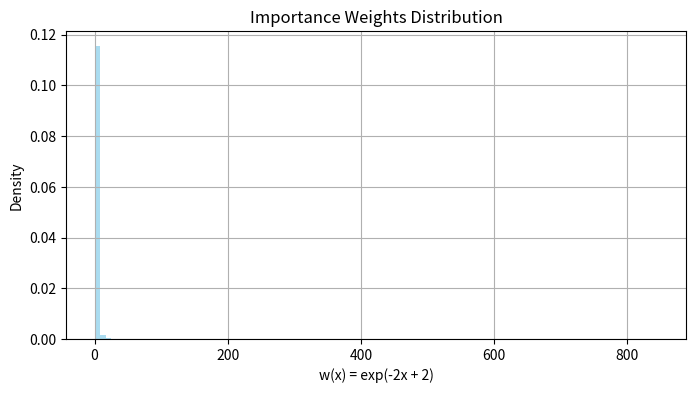
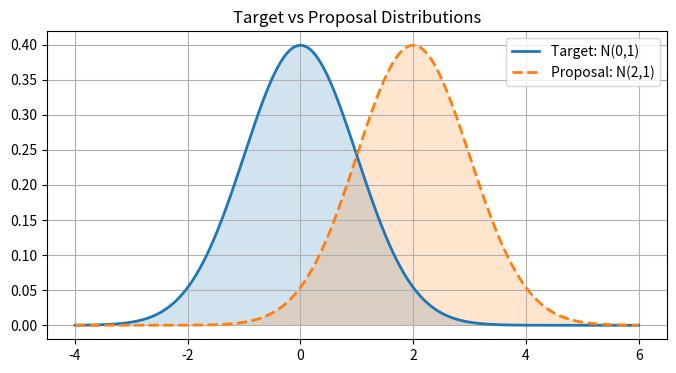

The script that saved these images, in order:
import numpy as np
import matplotlib.pyplot as plt
from scipy.stats import norm

# Target distribution: N(0, 1)
p = lambda x: norm.pdf(x, loc=0, scale=1)

# Proposal distribution: N(2, 1)
q = lambda x: norm.pdf(x, loc=2, scale=1)

# Importance weights: p(x) / q(x)
def importance_weight(x):
    return np.exp(-2 * x + 2)  # derived analytically

# Function to estimate: f(x) = x^2
f = lambda x: x**2

# Sample from proposal
n = 10000
x_samples = np.random.normal(loc=2, scale=1, size=n)

# Compute weights and weighted function values
weights = importance_weight(x_samples)
f_weighted = f(x_samples) * weights

# Estimate expectation
estimate = np.mean(f_weighted)
true_value = 1.0  # E[x^2] under N(0,1)

print(f"Importance Sampling Estimate: {estimate:.4f}")
print(f"True Value: {true_value:.4f}")
print(f"Relative Error: {abs(estimate - true_value) / true_value:.2%}")


plt.figure(figsize=(8, 4))
plt.hist(weights, bins=100, density=True, alpha=0.7, color='skyblue')
plt.title("Importance Weights Distribution")
plt.xlabel("w(x) = exp(-2x + 2)")
plt.ylabel("Density")
plt.grid(True)
plt.show()


x = np.linspace(-4, 6, 500)
plt.figure(figsize=(8, 4))
plt.plot(x, norm.pdf(x, 0, 1), label='Target: N(0,1)', lw=2)
plt.plot(x, norm.pdf(x, 2, 1), label='Proposal: N(2,1)', lw=2, linestyle='--')
plt.fill_between(x, 0, norm.pdf(x, 0, 1), alpha=0.2)
plt.fill_between(x, 0, norm.pdf(x, 2, 1), alpha=0.2)
plt.legend()
plt.title("Target vs Proposal Distributions")
plt.grid(True)
plt.show()
